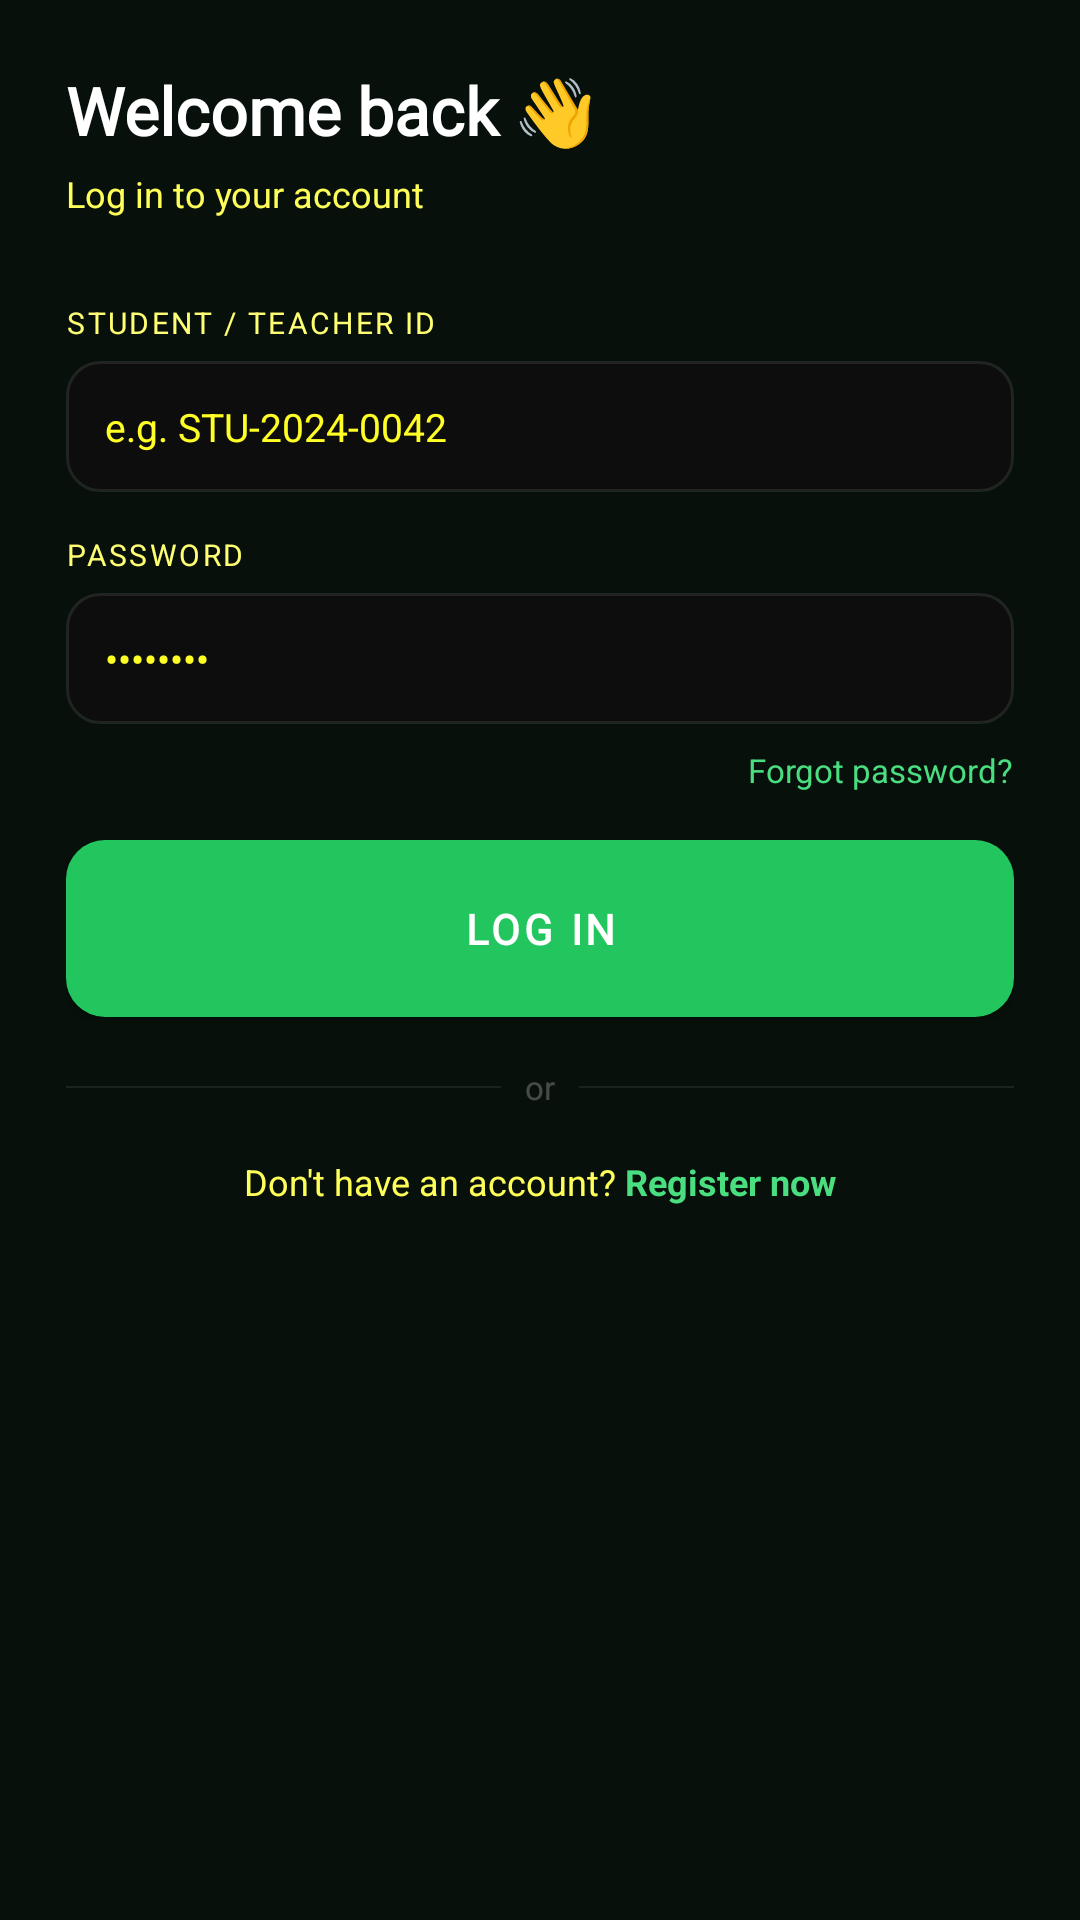

Write the Android layout XML for this screen, with the resource values it uses.
<!-- AndroidManifest.xml: application theme Theme.DeadLineTracker -->
<!-- res/layout/activity_login.xml -->
<?xml version="1.0" encoding="utf-8"?>
<ScrollView
    xmlns:android="http://schemas.android.com/apk/res/android"
    android:layout_width="match_parent"
    android:layout_height="match_parent"
    android:background="@color/bg_primary"
    android:fillViewport="true">

    <LinearLayout
        android:layout_width="match_parent"
        android:layout_height="wrap_content"
        android:orientation="vertical"
        android:padding="22dp"
        android:paddingTop="60dp">

        <TextView
            android:layout_width="wrap_content"
            android:layout_height="wrap_content"
            android:text="Welcome back 👋"
            android:textSize="22sp"
            android:textStyle="bold"
            android:textColor="@color/text_primary"
            android:fontFamily="@font/sora" />

        <TextView
            android:layout_width="wrap_content"
            android:layout_height="wrap_content"
            android:layout_marginTop="5dp"
            android:layout_marginBottom="28dp"
            android:text="Log in to your account"
            android:textSize="12sp"
            android:textColor="@color/text_secondary" />

        
        <TextView
            android:layout_width="wrap_content"
            android:layout_height="wrap_content"
            android:text="STUDENT / TEACHER ID"
            android:textSize="10sp"
            android:textColor="@color/text_label"
            android:textAllCaps="true"
            android:letterSpacing="0.08"
            android:layout_marginBottom="6dp" />

        <EditText
            android:id="@+id/etUserId"
            android:layout_width="match_parent"
            android:layout_height="wrap_content"
            android:hint="e.g. STU-2024-0042"
            android:background="@drawable/bg_input_field"
            android:padding="13dp"
            android:textSize="13sp"
            android:textColor="@color/text_primary"
            android:textColorHint="@color/text_muted"
            android:layout_marginBottom="14dp"
            android:inputType="text" />

        
        <TextView
            android:layout_width="wrap_content"
            android:layout_height="wrap_content"
            android:text="PASSWORD"
            android:textSize="10sp"
            android:textColor="@color/text_label"
            android:textAllCaps="true"
            android:letterSpacing="0.08"
            android:layout_marginBottom="6dp" />

        <EditText
            android:id="@+id/etPassword"
            android:layout_width="match_parent"
            android:layout_height="wrap_content"
            android:hint="••••••••"
            android:background="@drawable/bg_input_field"
            android:padding="13dp"
            android:textSize="13sp"
            android:textColor="@color/text_primary"
            android:textColorHint="@color/text_muted"
            android:layout_marginBottom="8dp"
            android:inputType="textPassword" />

        
        <TextView
            android:id="@+id/tvForgotPassword"
            android:layout_width="wrap_content"
            android:layout_height="wrap_content"
            android:layout_gravity="end"
            android:layout_marginBottom="16dp"
            android:text="Forgot password?"
            android:textSize="11sp"
            android:textColor="@color/green_light" />

        <ProgressBar
            android:id="@+id/progressBar"
            android:layout_width="wrap_content"
            android:layout_height="wrap_content"
            android:layout_gravity="center"
            android:layout_marginBottom="12dp"
            android:indeterminateTint="@color/green_primary"
            android:visibility="gone" />

        
        <Button
            android:id="@+id/btnLogin"
            android:layout_width="match_parent"
            android:layout_height="wrap_content"
            android:text="Log in"
            android:textSize="14sp"
            android:textColor="@color/text_primary"
            android:fontFamily="@font/sora"
            android:textStyle="bold"
            android:background="@drawable/bg_button_green"
            android:padding="14dp"
            android:layout_marginBottom="16dp" />

        
        <LinearLayout
            android:layout_width="match_parent"
            android:layout_height="wrap_content"
            android:orientation="horizontal"
            android:gravity="center_vertical"
            android:layout_marginBottom="16dp">

            <View
                android:layout_width="0dp"
                android:layout_height="0.5dp"
                android:layout_weight="1"
                android:background="#14FFFFFF" />

            <TextView
                android:layout_width="wrap_content"
                android:layout_height="wrap_content"
                android:text="or"
                android:textSize="11sp"
                android:textColor="#40FFFFFF"
                android:paddingLeft="8dp"
                android:paddingRight="8dp" />

            <View
                android:layout_width="0dp"
                android:layout_height="0.5dp"
                android:layout_weight="1"
                android:background="#14FFFFFF" />

        </LinearLayout>

        
        <LinearLayout
            android:layout_width="wrap_content"
            android:layout_height="wrap_content"
            android:layout_gravity="center"
            android:orientation="horizontal">

            <TextView
                android:layout_width="wrap_content"
                android:layout_height="wrap_content"
                android:text="Don't have an account? "
                android:textSize="12sp"
                android:textColor="@color/text_secondary" />

            <TextView
                android:id="@+id/tvRegisterNow"
                android:layout_width="wrap_content"
                android:layout_height="wrap_content"
                android:text="Register now"
                android:textSize="12sp"
                android:textColor="@color/green_light"
                android:textStyle="bold" />

        </LinearLayout>

    </LinearLayout>
</ScrollView>
<!-- resources referenced by this layout -->
<resources>
  <color name="bg_primary">#07100A</color>
  <color name="green_light">#4ADE80</color>
  <color name="green_primary">#22C55E</color>
  <color name="text_label">#FFFFFF73</color>
  <color name="text_muted">#FFFFFF26</color>
  <color name="text_primary">#FFFFFF</color>
  <color name="text_secondary">#FFFFFF59</color>
  <!-- drawable bg_button_green (drawable) -->
  <?xml version="1.0" encoding="utf-8"?>
  <shape xmlns:android="http://schemas.android.com/apk/res/android">
      <gradient
          android:angle="135"
          android:startColor="#22C55E"
          android:endColor="#16A34A"
          android:type="linear" />
      <corners android:radius="13dp" />
  </shape>
  <!-- drawable bg_input_field (drawable) -->
  <?xml version="1.0" encoding="utf-8"?>
  <shape xmlns:android="http://schemas.android.com/apk/res/android">
      <solid android:color="#0D0D0D" />
      <stroke android:width="1dp" android:color="#17FFFFFF" />
      <corners android:radius="11dp" />
  </shape>
  <style name="Theme.DeadLineTracker" parent="Theme.MaterialComponents.DayNight.NoActionBar">
          <item name="colorPrimary">@color/green_primary</item>
          <item name="colorPrimaryVariant">@color/green_dark</item>
          <item name="colorSecondary">@color/purple_primary</item>
          <item name="colorSecondaryVariant">@color/purple_medium</item>
          <item name="android:colorBackground">@color/bg_primary</item>
          <item name="colorSurface">@color/bg_card</item>
          <item name="colorOnPrimary">@color/text_primary</item>
          <item name="colorOnBackground">@color/text_primary</item>
          <item name="colorOnSurface">@color/text_primary</item>
          <item name="android:windowBackground">@color/bg_primary</item>
          <item name="android:statusBarColor">@color/bg_primary</item>
          <item name="android:navigationBarColor">@color/bg_bottom_nav</item>
      </style>
  <color name="green_dark">#15803D</color>
  <color name="purple_primary">#7C3AED</color>
  <color name="purple_medium">#A855F7</color>
  <color name="bg_card">#0D0D0D</color>
  <color name="bg_bottom_nav">#0D1A10</color>
</resources>
